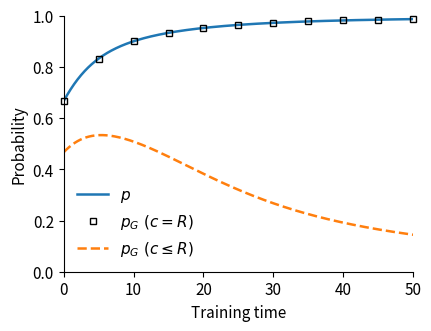

Source code (Python):
#!/usr/bin/env python3
"""Compare hidden correctness rules along the same verifier-driven trajectory. See README.md for usage."""

import argparse
import json
from pathlib import Path

import numpy as np
from scipy.integrate import solve_ivp
from scipy.special import softmax
import matplotlib
matplotlib.use("Agg")
import matplotlib.pyplot as plt


def make_features(n_prompts, n_per_group, dim, noise_std, mu_n, seed):
    """Paper's centered Gaussian features; shape (prompt, group, response, d)."""
    rng = np.random.default_rng(seed)
    eps = rng.normal(0, noise_std, (n_prompts, n_per_group, dim))
    phi_H = eps - eps.mean(axis=1, keepdims=True)
    phi_H[..., :2] += [1.0, 1.0]
    phi_G = phi_H.copy()
    phi_G[..., 1] *= -1

    xi = rng.normal(0, noise_std, (n_prompts, n_per_group // 2, dim))
    reflected = xi.copy()
    reflected[..., 1] *= -1
    phi_N = np.concatenate([xi, reflected], axis=1)
    phi_N -= phi_N.mean(axis=1, keepdims=True)
    phi_N[..., 1] += mu_n
    return np.stack([phi_G, phi_H, phi_N], axis=1)


def make_offsets(p0, q0, n_per_group):
    """Each member of S receives a_S = log(p_S(0) / n_per_group)."""
    return np.log(np.array([p0 * (1 - q0), p0 * q0, 1 - p0]) / n_per_group)


def population(theta, phi, offsets):
    """Return p_S and grad p_S in G,H,N order, plus g_R = grad p_G+grad p_H."""
    logits = np.einsum("xskd,d->xsk", phi, theta) + offsets[None, :, None]
    pi = softmax(logits.reshape(phi.shape[0], -1), axis=1).reshape(logits.shape)

    mean_phi = np.einsum("xsk,xskd->xd", pi, phi)
    score = phi - mean_phi[:, None, None, :]
    p_S = pi.sum(axis=2).mean(axis=0)
    grad_p_S = np.einsum("xsk,xskd->sd", pi, score) / phi.shape[0]
    g_R = grad_p_S[0] + grad_p_S[1]
    return p_S, grad_p_S, g_R


def save_table(path, data):
    """Whitespace-separated, named columns: directly readable by PGFPlots."""
    np.savetxt(path, np.column_stack(list(data.values())), fmt="%.16e",
               header=" ".join(data), comments="")


def integrate(phi, offsets, args):
    """Verifier-only flow. Correctness is deliberately absent from this function."""
    solution = solve_ivp(
        lambda t, theta: population(theta, phi, offsets)[2],
        (0, args.horizon), np.zeros(args.dim), method="DOP853",
        t_eval=np.linspace(0, args.horizon, args.n_times),
        rtol=args.rtol, atol=args.atol, max_step=args.max_step)
    if not solution.success:
        raise RuntimeError(solution.message)
    return solution


def evaluate(solution, phi, offsets):
    """Evaluate two fixed correctness rules along ONE shared policy trajectory."""
    R = np.array([1, 1, 0])
    c_eq_R = R.copy()
    c1 = np.array([1, 0, 0])
    states = [population(theta, phi, offsets) for theta in solution.y.T]
    p_S = np.stack([state[0] for state in states])
    grad_p_S = np.stack([state[1] for state in states])
    g_R = np.stack([state[2] for state in states])
    p = p_S @ R
    p_G_eq_R = p_S @ c_eq_R
    p_G_c1 = p_S @ c1
    p_H_c1 = p_S @ (R - c1)
    data = dict(t=solution.t, p=p, p_G_c_eq_R=p_G_eq_R,
                p_G_c_le_R=p_G_c1, p_H_c_eq_R=p_S @ (R - c_eq_R),
                p_H_c_le_R=p_H_c1, q_c_le_R=p_H_c1 / p,
                p_dot=np.einsum("td,td->t", g_R, g_R))
    for j in range(phi.shape[-1]):
        data[f"theta_{j}"] = solution.y[j]

    logits = np.einsum("xskd,td->txsk", phi, solution.y.T)
    logits += offsets[None, None, :, None]
    pi = softmax(logits.reshape(len(solution.t), phi.shape[0], -1), axis=2)
    pi = pi.reshape(logits.shape)
    checks = dict(
        max_acceptance_correctness_gap_eq_R=float(np.max(np.abs(p - p_G_eq_R))),
        max_mass_identity_error=float(np.max(np.abs(p - p_G_c1 - p_H_c1))),
        max_policy_normalization_error=float(np.max(np.abs(pi.sum(axis=(2, 3)) - 1))),
        min_hack_probability_c1=float(p_H_c1.min()),
        min_acceptance_increment=float(np.diff(p).min()))
    if not all(np.isfinite(v).all() for v in data.values()):
        raise FloatingPointError("Non-finite trajectory values.")
    if max(checks[k] for k in checks if k.startswith("max_")) > 1e-10:
        raise RuntimeError(f"Probability identity check failed: {checks}")
    record = dict(t=solution.t, theta=solution.y.T, pi=pi, g_R=g_R,
                  grad_p_S=grad_p_S)
    labels = dict(R=R, c_eq_R=c_eq_R, c1=c1)
    return data, record, labels, checks


def plot_figure(data, markers, args):
    plt.rcParams.update({"font.size": 11, "axes.spines.top": False,
                         "axes.spines.right": False, "pdf.fonttype": 42})
    fig, ax = plt.subplots(figsize=(args.width, args.height), layout="constrained")
    ax.plot(data["t"], data["p"], color="tab:blue", lw=1.8, label=r"$p$")
    ax.plot(markers["t"], markers["p_G_c_eq_R"], linestyle="none", marker="s",
            markerfacecolor="none", markeredgecolor="black", markersize=5,
            label=r"$p_G\ (c=R)$", clip_on=False)
    ax.plot(data["t"], data["p_G_c_le_R"], color="tab:orange", ls="--", lw=1.8,
            label=r"$p_G\ (c\leq R)$")
    ax.set(xlabel="Training time", ylabel="Probability", xlim=(0, args.horizon),
           ylim=(0, 1))
    ax.legend(frameon=False, loc="lower left")
    fig.savefig(args.output / "information_C.pdf")
    plt.close(fig)


def save_tikz(args):


    template = r"""% Uses your existing 'growth axis' style and groupplot.
% Paths are relative to the LaTeX compilation directory. Override if moved:
% \newcommand{\InformationDataDir}{path/to/data}
\providecommand{\InformationDataDir}{OUTPUT}
\newcommand{\InformationPanel}[1]{%
  \nextgroupplot[growth axis,title={#1},
    xmin=0,xmax=HORIZON,ymin=0,ymax=1,
    xlabel={Training time},ylabel={Probability},
    legend style={at={(0.03,0.03)},anchor=south west,
                  font=\small,draw=none,fill=none,row sep=-1pt}]
  \addplot[blue,line width=1.1pt]
    table[x=t,y=p] {\InformationDataDir/information_C.dat};
  \addlegendentry{$p$}
  \addplot[black,only marks,mark=square,mark size=2pt]
    table[x=t,y=p_G_c_eq_R] {\InformationDataDir/information_C_markers.dat};
  \addlegendentry{$p_G\ (c=R)$}
  \addplot[orange,dashed,line width=1.1pt]
    table[x=t,y=p_G_c_le_R] {\InformationDataDir/information_C.dat};
  \addlegendentry{$p_G\ (c\le R)$}
}
"""
    (args.output / "information_C.tex").write_text(
        template.replace("OUTPUT", args.output.as_posix()).replace("HORIZON", f"{args.horizon:g}"))

def parse_args():
    parser = argparse.ArgumentParser(description=__doc__,
                                     formatter_class=argparse.ArgumentDefaultsHelpFormatter)
    parser.add_argument("--output", type=Path, default=Path("."), help="Output folder")
    parser.add_argument("--p0", type=float, default=2 / 3, help="Initial acceptance")
    parser.add_argument("--q0", type=float, default=0.3,
                        help="Initial hacked share under c1; offsets stay fixed in both worlds")
    parser.add_argument("--mu-n", type=float, default=-0.5,
                        help="Second coordinate of rejected-group mean; other coordinates zero")
    parser.add_argument("--n-prompts", type=int, default=8, help="Equally weighted prompts")
    parser.add_argument("--n-per-group", type=int, default=16, help="Responses per group per prompt; even")
    parser.add_argument("--dim", type=int, default=4, help="Feature dimension, at least two")
    parser.add_argument("--noise-std", type=float, default=0.25, help="Gaussian noise standard deviation")
    parser.add_argument("--seed", type=int, default=0, help="Seed for one fixed feature realization")
    parser.add_argument("--horizon", type=float, default=50, help="Final flow time")
    parser.add_argument("--n-times", type=int, default=501, help="Saved evaluation times, not solver steps")
    parser.add_argument("--rtol", type=float, default=1e-10, help="DOP853 relative tolerance")
    parser.add_argument("--atol", type=float, default=1e-12, help="DOP853 absolute tolerance")
    parser.add_argument("--max-step", type=float, default=0.25, help="Maximum internal integration step")
    parser.add_argument("--width", type=float, default=4.2, help="Each PDF width in inches")
    parser.add_argument("--height", type=float, default=3.2, help="Each PDF height in inches")
    args = parser.parse_args()
    numeric = [args.p0, args.q0, args.mu_n, args.noise_std,
               args.horizon, args.rtol, args.atol, args.max_step, args.width, args.height]
    if not np.isfinite(numeric).all():
        parser.error("All numerical arguments must be finite.")
    if not 0 < args.p0 < 1 or not 0 < args.q0 < 1:
        parser.error("p0 and q0 must lie strictly between 0 and 1.")
    if args.n_prompts < 1 or args.n_per_group < 2 or args.n_per_group % 2 or args.dim < 2:
        parser.error("Use positive n-prompts, even n-per-group >= 2, and dim >= 2.")
    if args.noise_std < 0 or args.seed < 0 or args.n_times < 3:
        parser.error("Use noise-std >= 0, seed >= 0, and n-times >= 3.")
    if min(args.horizon, args.rtol, args.atol, args.max_step, args.width, args.height) <= 0:
        parser.error("Horizon, solver tolerances, max-step, width and height must be positive.")
    return args


def main():
    args = parse_args()
    args.output.mkdir(parents=True, exist_ok=True)
    phi = make_features(args.n_prompts, args.n_per_group, args.dim,
                        args.noise_std, args.mu_n, args.seed)
    offsets = make_offsets(args.p0, args.q0, args.n_per_group)
    solution = integrate(phi, offsets, args)
    data, record, labels, checks = evaluate(solution, phi, offsets)
    indices = np.unique(np.linspace(0, args.n_times - 1, min(11, args.n_times), dtype=int))
    markers = {key: data[key][indices] for key in ("t", "p_G_c_eq_R")}
    save_table(args.output / "information_C.dat", data)
    save_table(args.output / "information_C_markers.dat", markers)
    np.savez_compressed(args.output / "verifier_record.npz", **record)
    np.savez(args.output / "bandit_inputs.npz", phi=phi, offsets=offsets,
             group_order=np.array(["G", "H", "N"]), **labels)
    plot_figure(data, markers, args)
    save_tikz(args)
    summary = dict(parameters={**vars(args), "output": str(args.output)}, checks=checks,
                   rhs_evaluations=solution.nfev,
                   initial={key: float(value[0]) for key, value in data.items()},
                   final={key: float(value[-1]) for key, value in data.items()})
    (args.output / "run.json").write_text(json.dumps(summary, indent=2) + "\n")
    print(f"c=R: p_G=p at every saved time (max gap {checks['max_acceptance_correctness_gap_eq_R']:.2e})")
    print(f"c1: p_G {data['p_G_c_le_R'][0]:.4f}->{data['p_G_c_le_R'][-1]:.4f}; "
          f"p_H {data['p_H_c_le_R'][0]:.4f}->{data['p_H_c_le_R'][-1]:.4f}")
    print(f"Saved PDF, TikZ tables and macro, shared record, inputs and run.json to {args.output.resolve()}")


if __name__ == "__main__":
    main()
